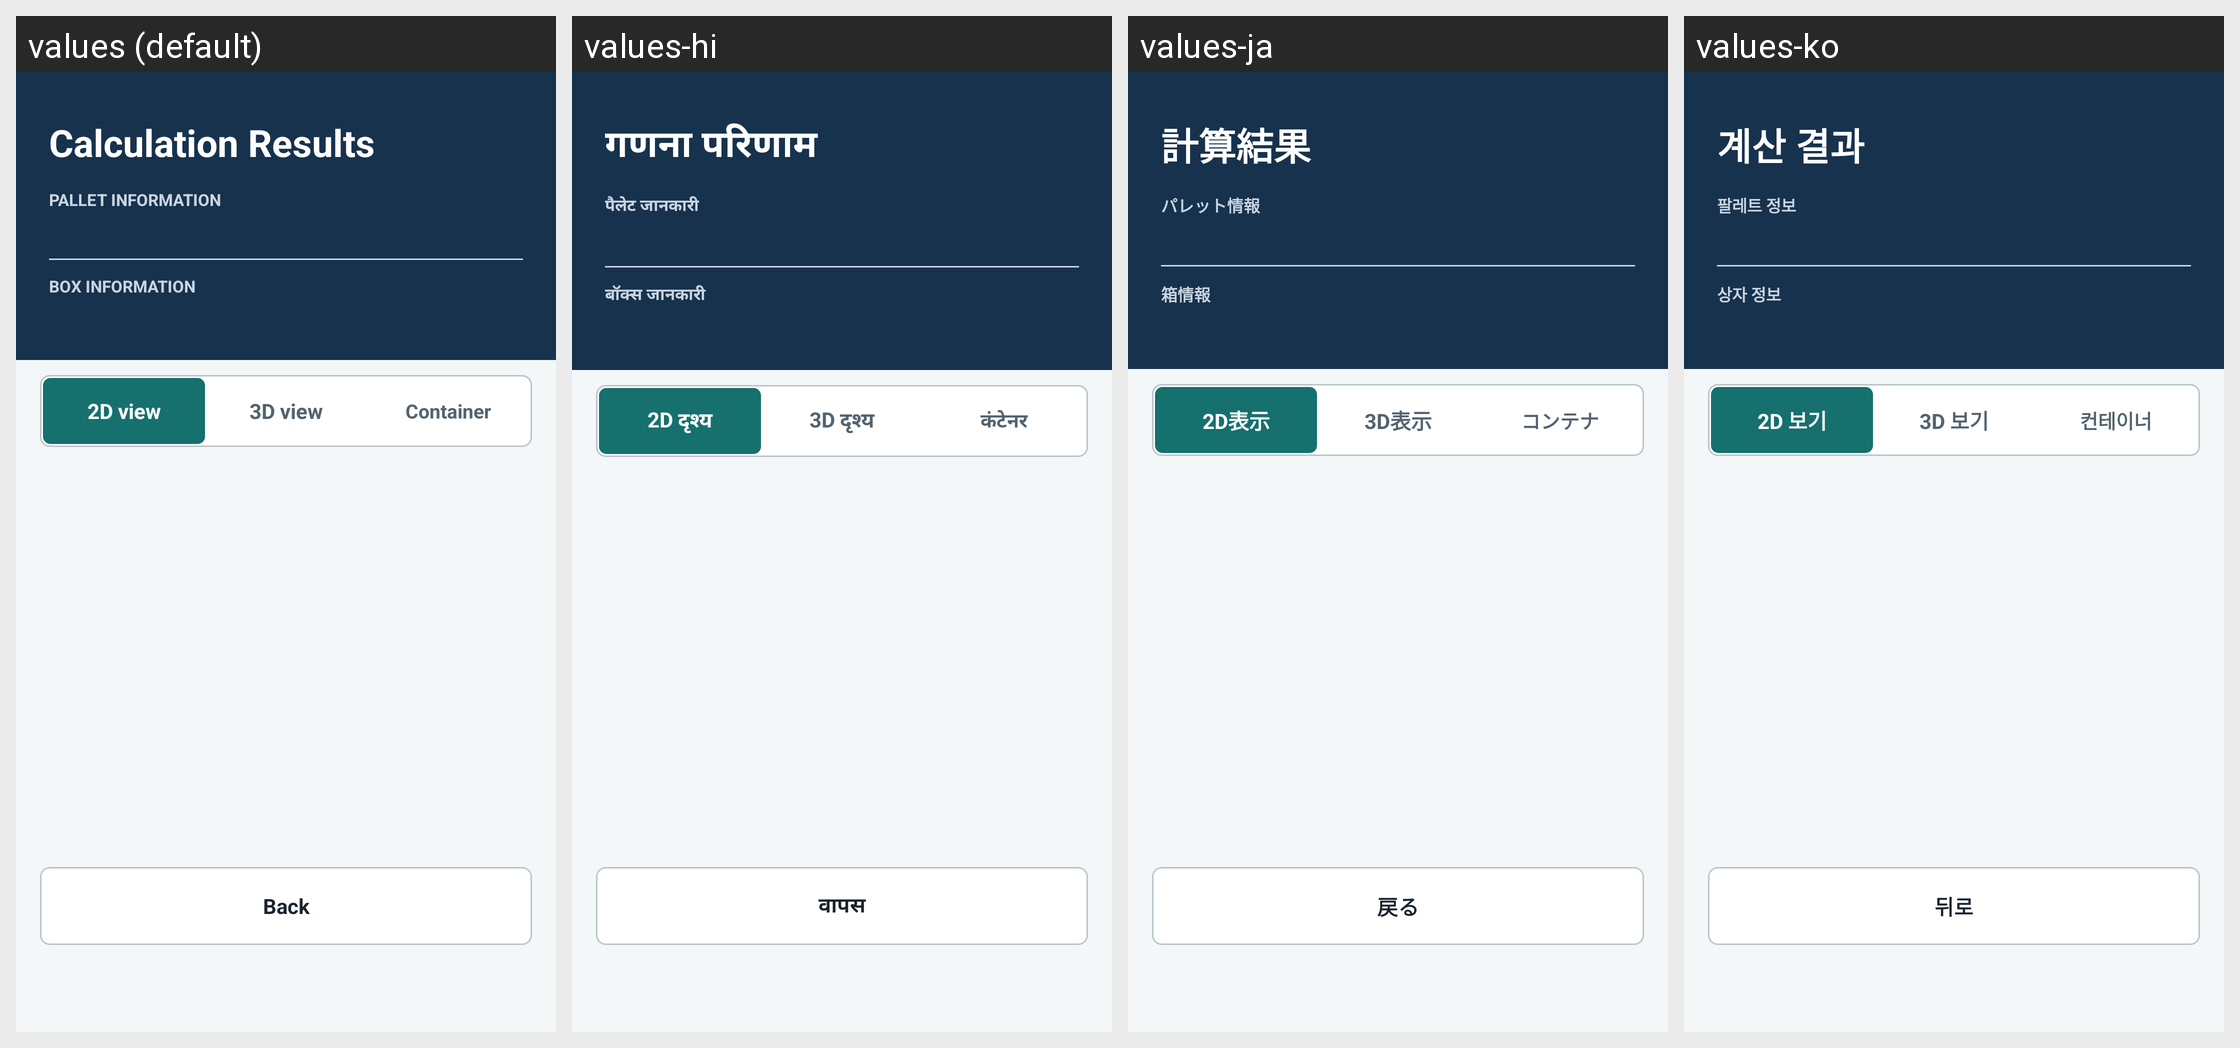

Locale-by-locale string values for the Android screen shown in this grid:
Android screen res/layout/calculationresult_layout.xml rendered under 4 locales, left to right: values (default), values-hi, values-ja, values-ko. Device: Nexus 5 (rendered at 1080×1920; each locale shown at half size, 540×960, under a caption strip naming it); theme AppBaseTheme.
Other locales in the repository, not shown: values-en, values-es, values-pt, values-zh.
Strings drawn on this screen, with the default value and each locale's value (text and hints the layout hard-codes, and strings that could not be matched under every locale, appear in the picture but are not listed):

resultTitle
  values: Calculation Results
  values-hi: गणना परिणाम
  values-ja: 計算結果
  values-ko: 계산 결과

resultPalletInfoTitle
  values: PALLET INFORMATION
  values-hi: पैलेट जानकारी
  values-ja: パレット情報
  values-ko: 팔레트 정보

resultBoxInfoTitle
  values: BOX INFORMATION
  values-hi: बॉक्स जानकारी
  values-ja: 箱情報
  values-ko: 상자 정보

resultMode2d
  values: 2D view
  values-hi: 2D दृश्य
  values-ja: 2D表示
  values-ko: 2D 보기

resultMode3d
  values: 3D view
  values-hi: 3D दृश्य
  values-ja: 3D表示
  values-ko: 3D 보기

resultModeContainer
  values: Container
  values-hi: कंटेनर
  values-ja: コンテナ
  values-ko: 컨테이너

back_button
  values: Back
  values-hi: वापस
  values-ja: 戻る
  values-ko: 뒤로
